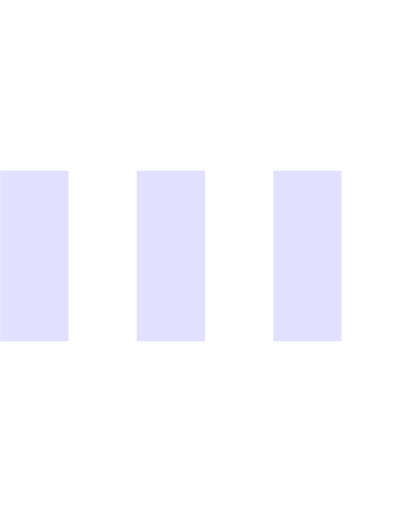
t = 0.00 s
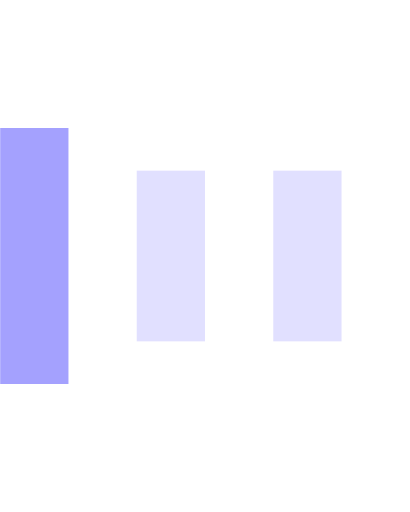
t = 0.15 s
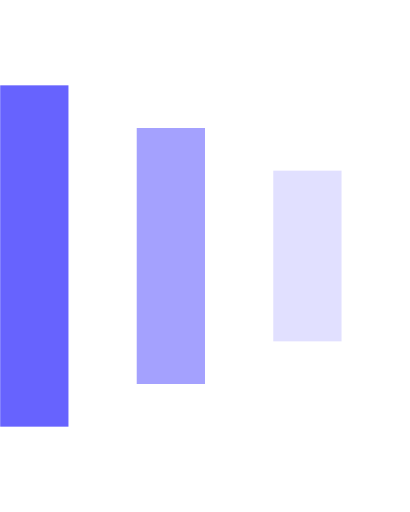
t = 0.30 s
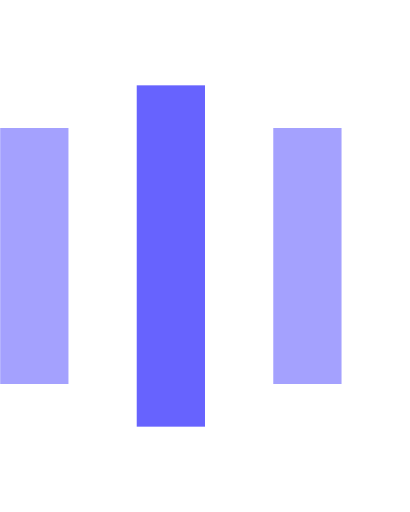
t = 0.45 s
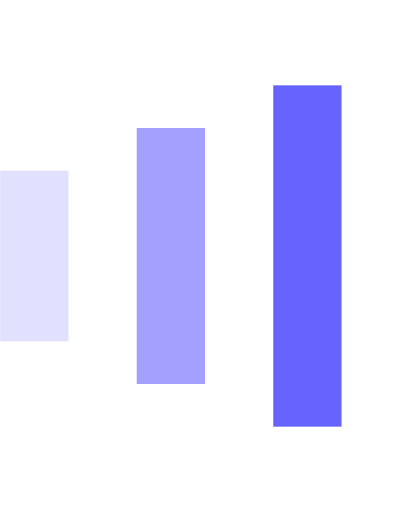
t = 0.60 s
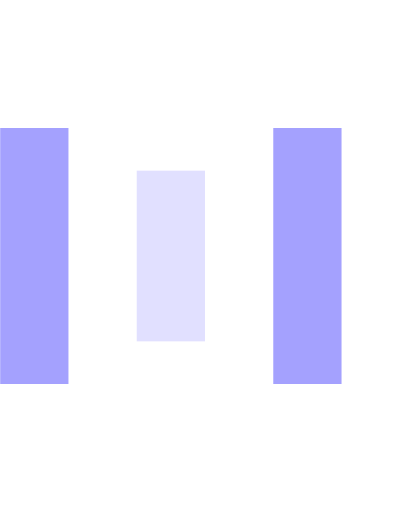
t = 0.75 s

The animated SVG that drew these frames (rendered in a browser with its animation timeline set to each time). Animation: 9 SMIL elements (animate=9); one cycle of 0.90 s, repeats indefinitely.

<svg version="1.1" id="Layer_1" xmlns="http://www.w3.org/2000/svg"
  xmlns:xlink="http://www.w3.org/1999/xlink" x="0px" y="0px"
  width="24px" height="30px" viewBox="0 0 24 30" style="enable-background:new 0 0 50 50;"
  xml:space="preserve">
    <rect x="0" y="10" width="4" height="10" fill="#6763fe" opacity="0.2">
      <animate attributeName="opacity" attributeType="XML" values="0.2; 1; .2" begin="0s" dur="0.6s" repeatCount="indefinite" />
      <animate attributeName="height" attributeType="XML" values="10; 20; 10" begin="0s" dur="0.6s" repeatCount="indefinite" />
      <animate attributeName="y" attributeType="XML" values="10; 5; 10" begin="0s" dur="0.6s" repeatCount="indefinite" />
    </rect>
    <rect x="8" y="10" width="4" height="10" fill="#6763fe"  opacity="0.2">
      <animate attributeName="opacity" attributeType="XML" values="0.2; 1; .2" begin="0.15s" dur="0.6s" repeatCount="indefinite" />
      <animate attributeName="height" attributeType="XML" values="10; 20; 10" begin="0.15s" dur="0.6s" repeatCount="indefinite" />
      <animate attributeName="y" attributeType="XML" values="10; 5; 10" begin="0.15s" dur="0.6s" repeatCount="indefinite" />
    </rect>
    <rect x="16" y="10" width="4" height="10" fill="#6763fe"  opacity="0.2">
      <animate attributeName="opacity" attributeType="XML" values="0.2; 1; .2" begin="0.3s" dur="0.6s" repeatCount="indefinite" />
      <animate attributeName="height" attributeType="XML" values="10; 20; 10" begin="0.3s" dur="0.6s" repeatCount="indefinite" />
      <animate attributeName="y" attributeType="XML" values="10; 5; 10" begin="0.3s" dur="0.6s" repeatCount="indefinite" />
    </rect>
</svg>
